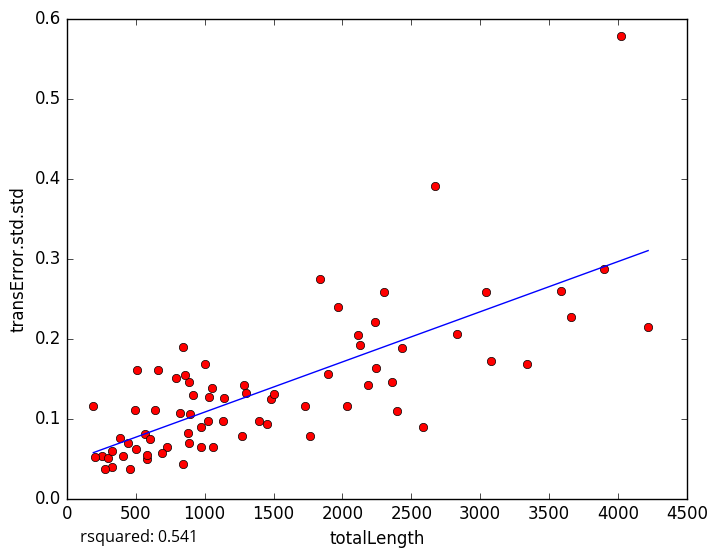

Source data for this figure (header and first rows):
totalLength, transError.std.std
3660, 0.2269
2587, 0.08883
409.9, 0.05366
252.8, 0.05318
326.8, 0.03889
1893, 0.1561
2116, 0.2048
839.4, 0.1895
845.1, 0.043
295.4, 0.05006
506.3, 0.1607
273.5, 0.03644
192.1, 0.1156
460.3, 0.03656
580.5, 0.04916
971.4, 0.08908
1454, 0.09332
1050, 0.1381
3044, 0.2584
1764, 0.07791
3584, 0.2595
4219, 0.2141
661.6, 0.1605
4021, 0.5785
2185, 0.1419
2674, 0.3907
889.4, 0.1458
856.4, 0.154
583.3, 0.054
724.2, 0.06397
1059, 0.06424
2299, 0.2587
1299, 0.1319
1140, 0.1261
1025, 0.09684
2429, 0.1882
202.3, 0.05174
794.8, 0.1504
1283, 0.1414
876.2, 0.08192
3896, 0.2874
1838, 0.2741
887.6, 0.0698
1273, 0.07773
2237, 0.221
2243, 0.1633
817.7, 0.1069
1969, 0.24
637.7, 0.1102
3076, 0.172
500.5, 0.06215
494.6, 0.1106
1035, 0.1269
2396, 0.1098
569.4, 0.08117
1484, 0.1239
1394, 0.09664
972.9, 0.06445
445.4, 0.06921
382.2, 0.07585
... 18 more rows
